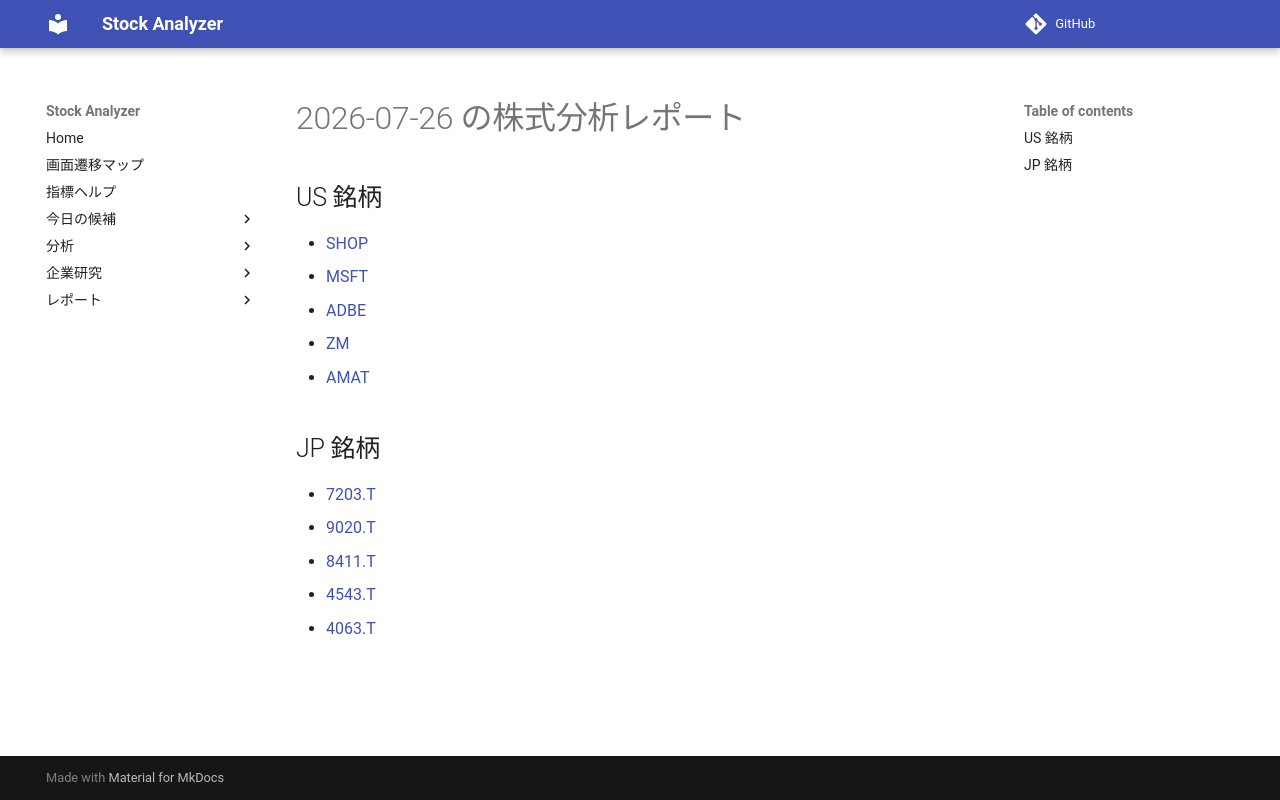

repository: Yumi-note/Making-APP · page: reports/2026-07-26/163454/index.html · generator: mkdocs

# 2026-07-26 の株式分析レポート

## US 銘柄

- [SHOP](SHOP.md)
- [MSFT](MSFT.md)
- [ADBE](ADBE.md)
- [ZM](ZM.md)
- [AMAT](AMAT.md)

## JP 銘柄

- [7203.T](7203_T.md)
- [9020.T](9020_T.md)
- [8411.T](8411_T.md)
- [4543.T](4543_T.md)
- [4063.T](4063_T.md)
